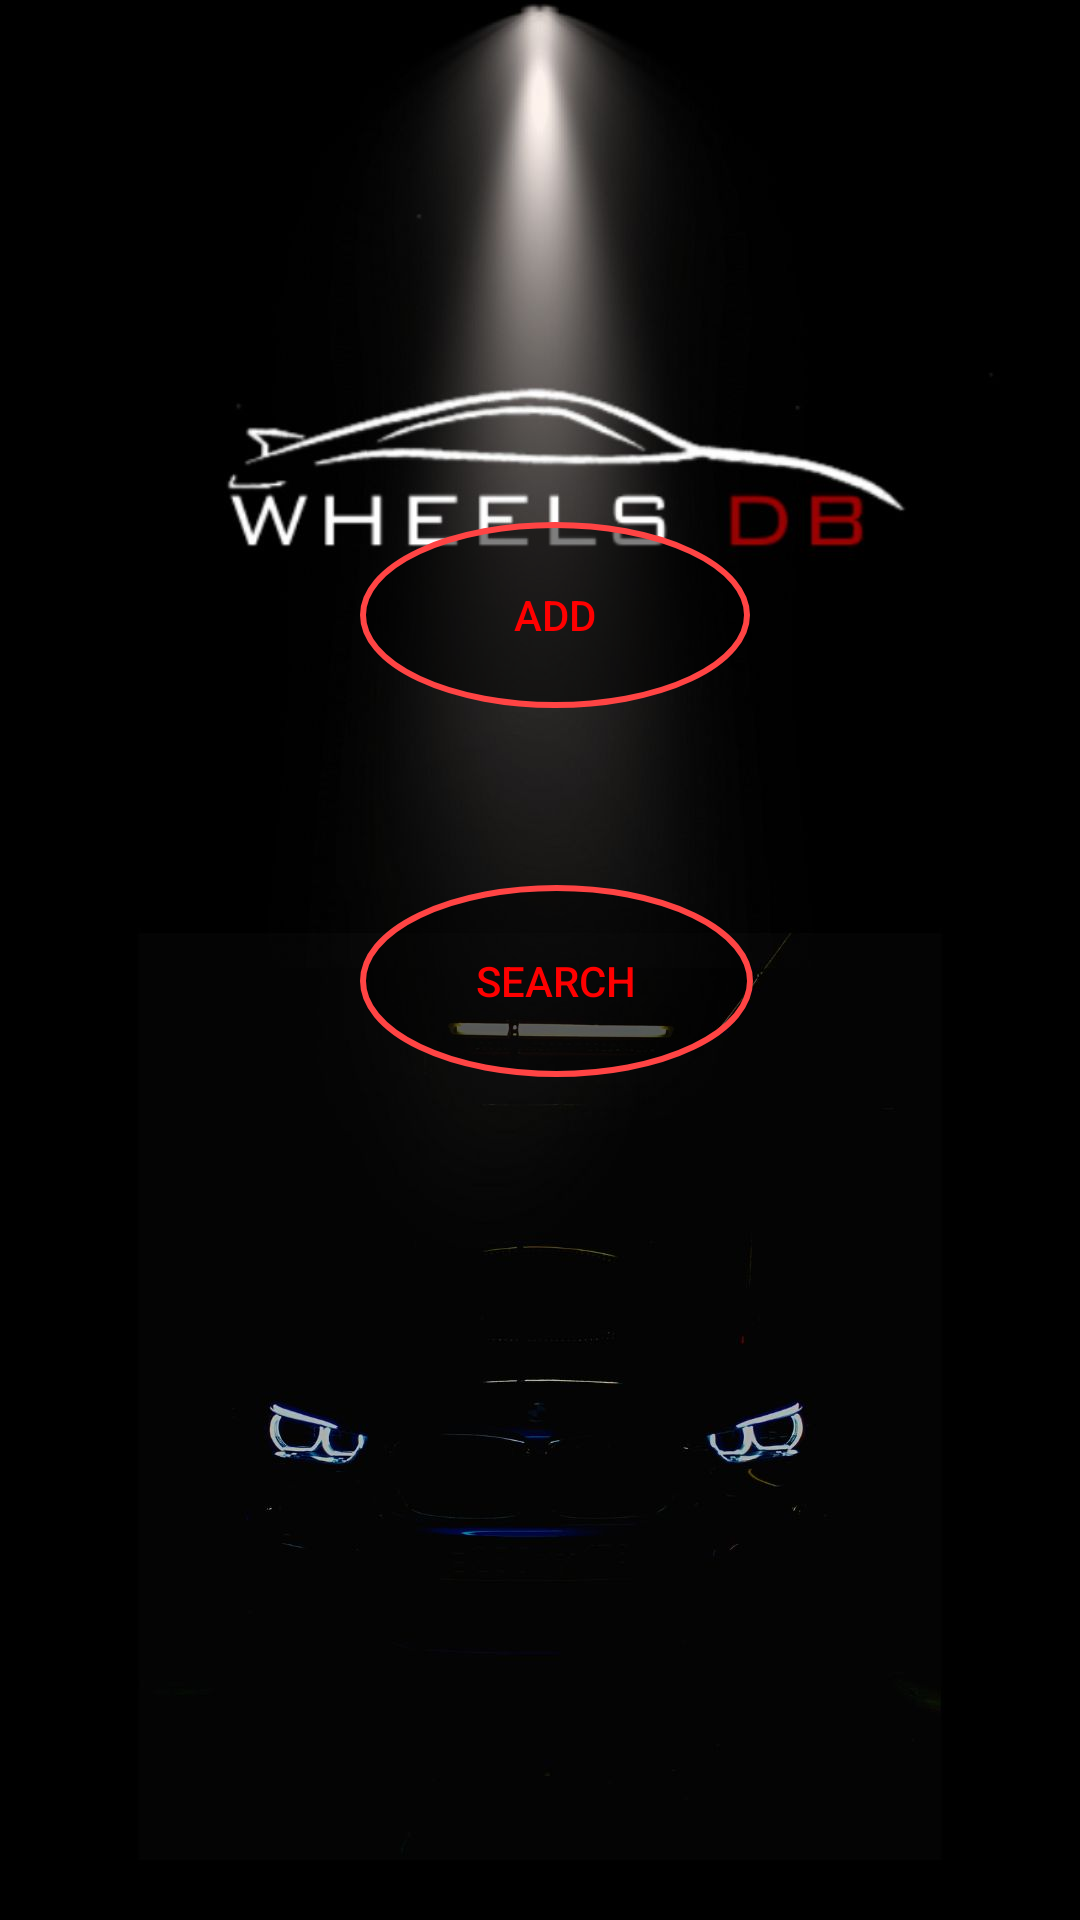

Layout XML and referenced resources for this Android screen:
<!-- AndroidManifest.xml: application theme Theme.WheelsDB -->
<!-- res/layout/activity_opening_page.xml -->
<?xml version="1.0" encoding="utf-8"?>
<RelativeLayout xmlns:android="http://schemas.android.com/apk/res/android"
    xmlns:tools="http://schemas.android.com/tools"
    android:layout_width="match_parent"
    android:layout_height="match_parent"
    android:background="@drawable/opening_page"
    tools:context=".openingPage">


    <Button
        android:id="@+id/btnAdd"
        android:layout_width="181dp"
        android:layout_height="62dp"
        android:layout_above="@+id/btnsrch"
        android:layout_alignParentStart="true"
        android:layout_alignParentEnd="true"
        android:layout_centerInParent="true"
        android:layout_marginStart="120dp"
        android:layout_marginEnd="110dp"
        android:layout_marginBottom="59dp"
        android:background="@drawable/button_shape"
        android:text="ADD"
        android:textColor="@color/red"
        tools:ignore="SpeakableTextPresentCheck,TouchTargetSizeCheck" />

    <Button
        android:id="@+id/btnsrch"
        android:layout_width="182dp"
        android:layout_height="64dp"
        android:layout_alignParentStart="true"
        android:layout_alignParentEnd="true"
        android:layout_alignParentBottom="true"

        android:layout_centerInParent="true"
        android:layout_marginStart="120dp"
        android:layout_marginEnd="109dp"
        android:layout_marginBottom="281dp"

        android:background="@drawable/button_shape"
        android:text="SEARCH"
        android:textColor="@color/red"
        tools:ignore="SpeakableTextPresentCheck,TouchTargetSizeCheck" />


</RelativeLayout>
<!-- resources referenced by this layout -->
<resources>
  <color name="red">#FF0000</color>
  <!-- drawable button_shape (drawable) -->
  <?xml version="1.0" encoding="utf-8"?>
  <shape xmlns:android="http://schemas.android.com/apk/res/android"
      android:shape="oval">
      <solid android:color="#00000000"/> 
      <corners android:radius="10dp"/>
  
      <solid android:color="#80000000" /> 
      <stroke
          android:width="2dp"
          android:color="@android:color/holo_red_light" />
  
  </shape>
  <!-- drawable opening_page: jpg bitmap (drawable, 60882 bytes) -->
  <style name="Theme.WheelsDB" parent="Base.Theme.WheelsDB" />
  <style name="Base.Theme.WheelsDB" parent="Theme.Material3.DayNight.NoActionBar">
          
          
      </style>
</resources>
